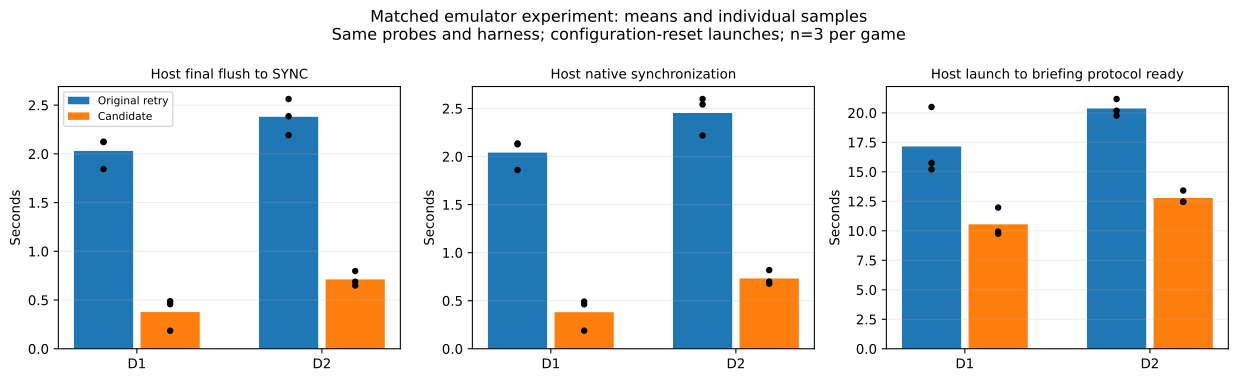

Data behind this chart, as committed beside it:
game, metric, control_n, candidate_n, control_mean_s, candidate_mean_s, difference_s, control_min_s, control_max_s, candidate_min_s, candidate_max_s
d1, flush_to_sync_s, 3, 3, 2.03, 0.3767, -1.653, 1.844, 2.125, 0.185, 0.488
d2, flush_to_sync_s, 3, 3, 2.38, 0.7117, -1.669, 2.192, 2.563, 0.649, 0.798
d1, network_sync, 3, 3, 2.041, 0.3805, -1.661, 1.86, 2.136, 0.1879, 0.4913
d2, network_sync, 3, 3, 2.453, 0.7312, -1.722, 2.219, 2.599, 0.6766, 0.8182
d1, launch_ready, 3, 3, 17.15, 10.55, -6.604, 15.21, 20.5, 9.748, 11.97
d2, launch_ready, 3, 3, 20.37, 12.78, -7.59, 19.76, 21.17, 12.45, 13.41
